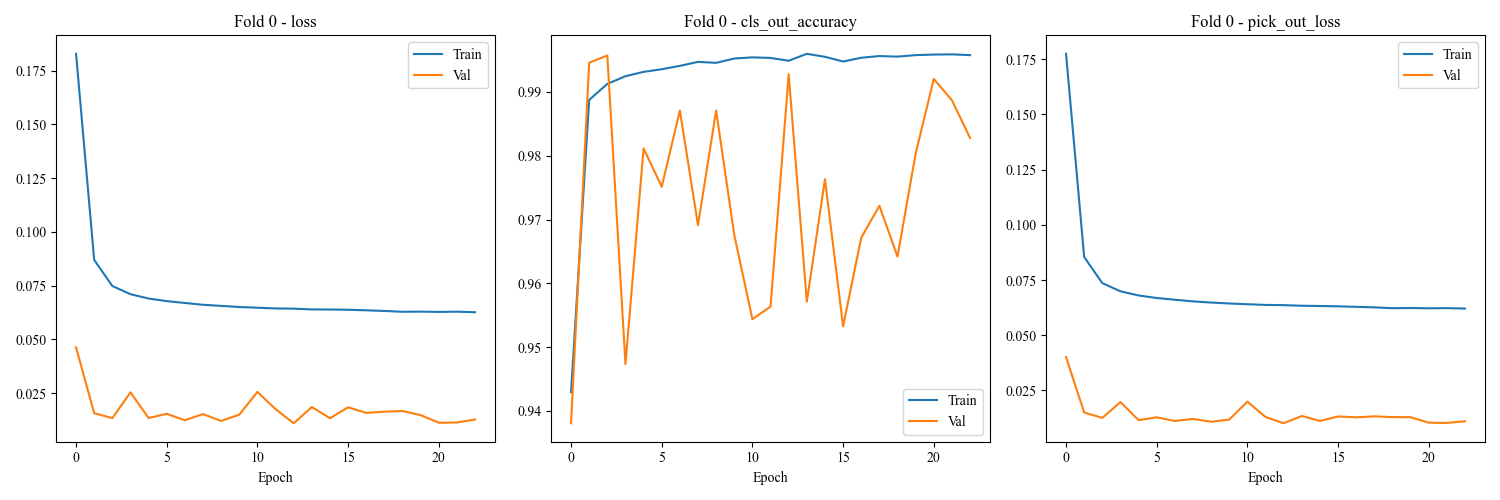

The file beside this chart, header and first rows:
loss, cls_out_loss, pick_out_loss, cls_out_accuracy, val_loss, val_cls_out_loss, val_pick_out_loss, val_cls_out_accuracy, lr
0.1828, 0.01082, 0.1774, 0.943, 0.04622, 0.01228, 0.04008, 0.9381, 0.001
0.08696, 0.003112, 0.0854, 0.9887, 0.01563, 0.001225, 0.01502, 0.9946, 0.001
0.0748, 0.002393, 0.0736, 0.9912, 0.01331, 0.001447, 0.01259, 0.9957, 0.001
0.07097, 0.002172, 0.06989, 0.9925, 0.02532, 0.01118, 0.01973, 0.9473, 0.001
0.06897, 0.001913, 0.06801, 0.9931, 0.01337, 0.003662, 0.01154, 0.9811, 0.001
0.06777, 0.001821, 0.06686, 0.9935, 0.01532, 0.004963, 0.01284, 0.9751, 0.001
0.06689, 0.001634, 0.06607, 0.9941, 0.01234, 0.002326, 0.01118, 0.9871, 0.001
0.06606, 0.001466, 0.06532, 0.9947, 0.01519, 0.006168, 0.01211, 0.9691, 0.001
0.06554, 0.001476, 0.0648, 0.9945, 0.01201, 0.002345, 0.01084, 0.9871, 0.001
0.06502, 0.001296, 0.06437, 0.9952, 0.01493, 0.006204, 0.01183, 0.9676, 0.001
0.06468, 0.001295, 0.06403, 0.9954, 0.02553, 0.01119, 0.01994, 0.9544, 0.001
0.06435, 0.001246, 0.06373, 0.9953, 0.01749, 0.009042, 0.01297, 0.9564, 0.001
0.06426, 0.00127, 0.06362, 0.9949, 0.01093, 0.001565, 0.01015, 0.9928, 0.001
0.06389, 0.001083, 0.06335, 0.996, 0.01847, 0.01005, 0.01344, 0.9571, 0.001
0.06386, 0.001231, 0.06324, 0.9955, 0.01328, 0.004137, 0.01121, 0.9763, 0.001
0.06374, 0.001327, 0.06308, 0.9948, 0.01834, 0.01023, 0.01322, 0.9533, 0.001
0.06348, 0.001242, 0.06286, 0.9953, 0.01577, 0.005877, 0.01283, 0.9671, 0.001
0.06318, 0.001139, 0.06261, 0.9956, 0.0163, 0.006068, 0.01327, 0.9722, 0.001
0.0628, 0.001112, 0.06224, 0.9955, 0.01661, 0.007332, 0.01295, 0.9642, 0.0005
0.06287, 0.001097, 0.06233, 0.9958, 0.01472, 0.003716, 0.01286, 0.9803, 0.0005
0.06273, 0.001076, 0.0622, 0.9958, 0.01118, 0.00154, 0.01041, 0.992, 0.0005
0.06284, 0.00115, 0.06227, 0.9959, 0.01129, 0.001962, 0.01031, 0.9887, 0.0005
0.06259, 0.001047, 0.06207, 0.9958, 0.01269, 0.003303, 0.01104, 0.9828, 0.0005
